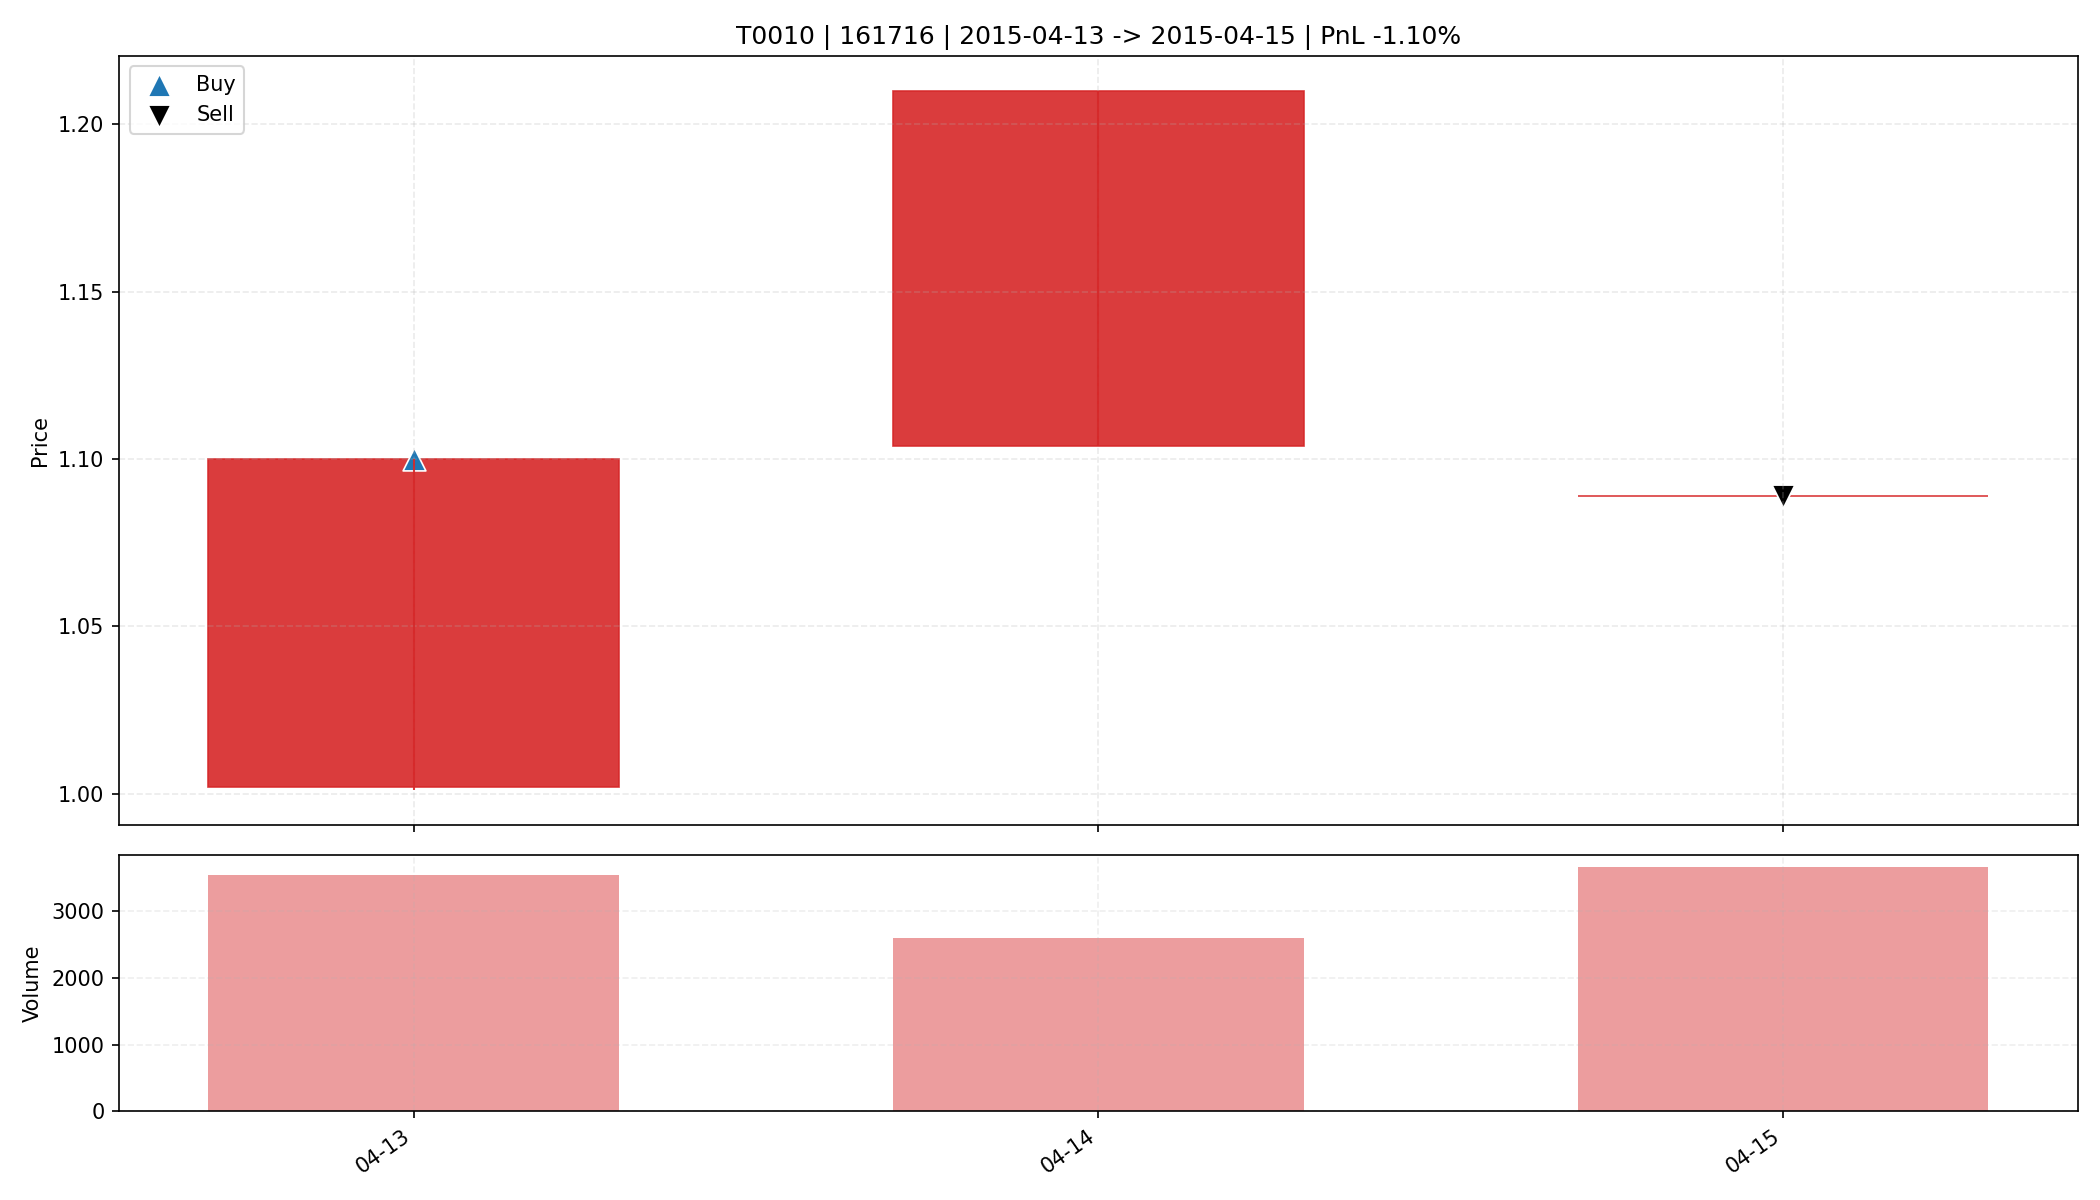

The data file committed next to this chart (first rows):
date, open, high, low, close, amount, volume, trade_id, code, buy_date, sell_date, buy_price, sell_price, matched_shares, buy_reason, sell_reason, sell_profit_pct, sell_hold_days, is_buy_day, is_sell_day, holding_day_index
2015-04-13, 1.002, 1.1, 1.001, 1.1, 376969, 3552, T0010, 161716, 2015-04-13, 2015-04-15, 1.1, 1.089, 14950, 前10日振幅0.5%, 阳线涨幅9.8%, 突破均线, 创20日新高, 放量2.…, ATR吊灯止盈(Close=1.089 <= Exit=1.159, HH20=…, -1.099, 2.0, True, False, 0
2015-04-14, 1.104, 1.21, 1.104, 1.21, 308886, 2595, T0010, 161716, 2015-04-13, 2015-04-15, 1.1, 1.089, 14950, 前10日振幅0.5%, 阳线涨幅9.8%, 突破均线, 创20日新高, 放量2.…, ATR吊灯止盈(Close=1.089 <= Exit=1.159, HH20=…, -1.099, 2.0, False, False, 1
2015-04-15, 1.089, 1.089, 1.089, 1.089, 399118, 3665, T0010, 161716, 2015-04-13, 2015-04-15, 1.1, 1.089, 14950, 前10日振幅0.5%, 阳线涨幅9.8%, 突破均线, 创20日新高, 放量2.…, ATR吊灯止盈(Close=1.089 <= Exit=1.159, HH20=…, -1.099, 2.0, False, True, 2
